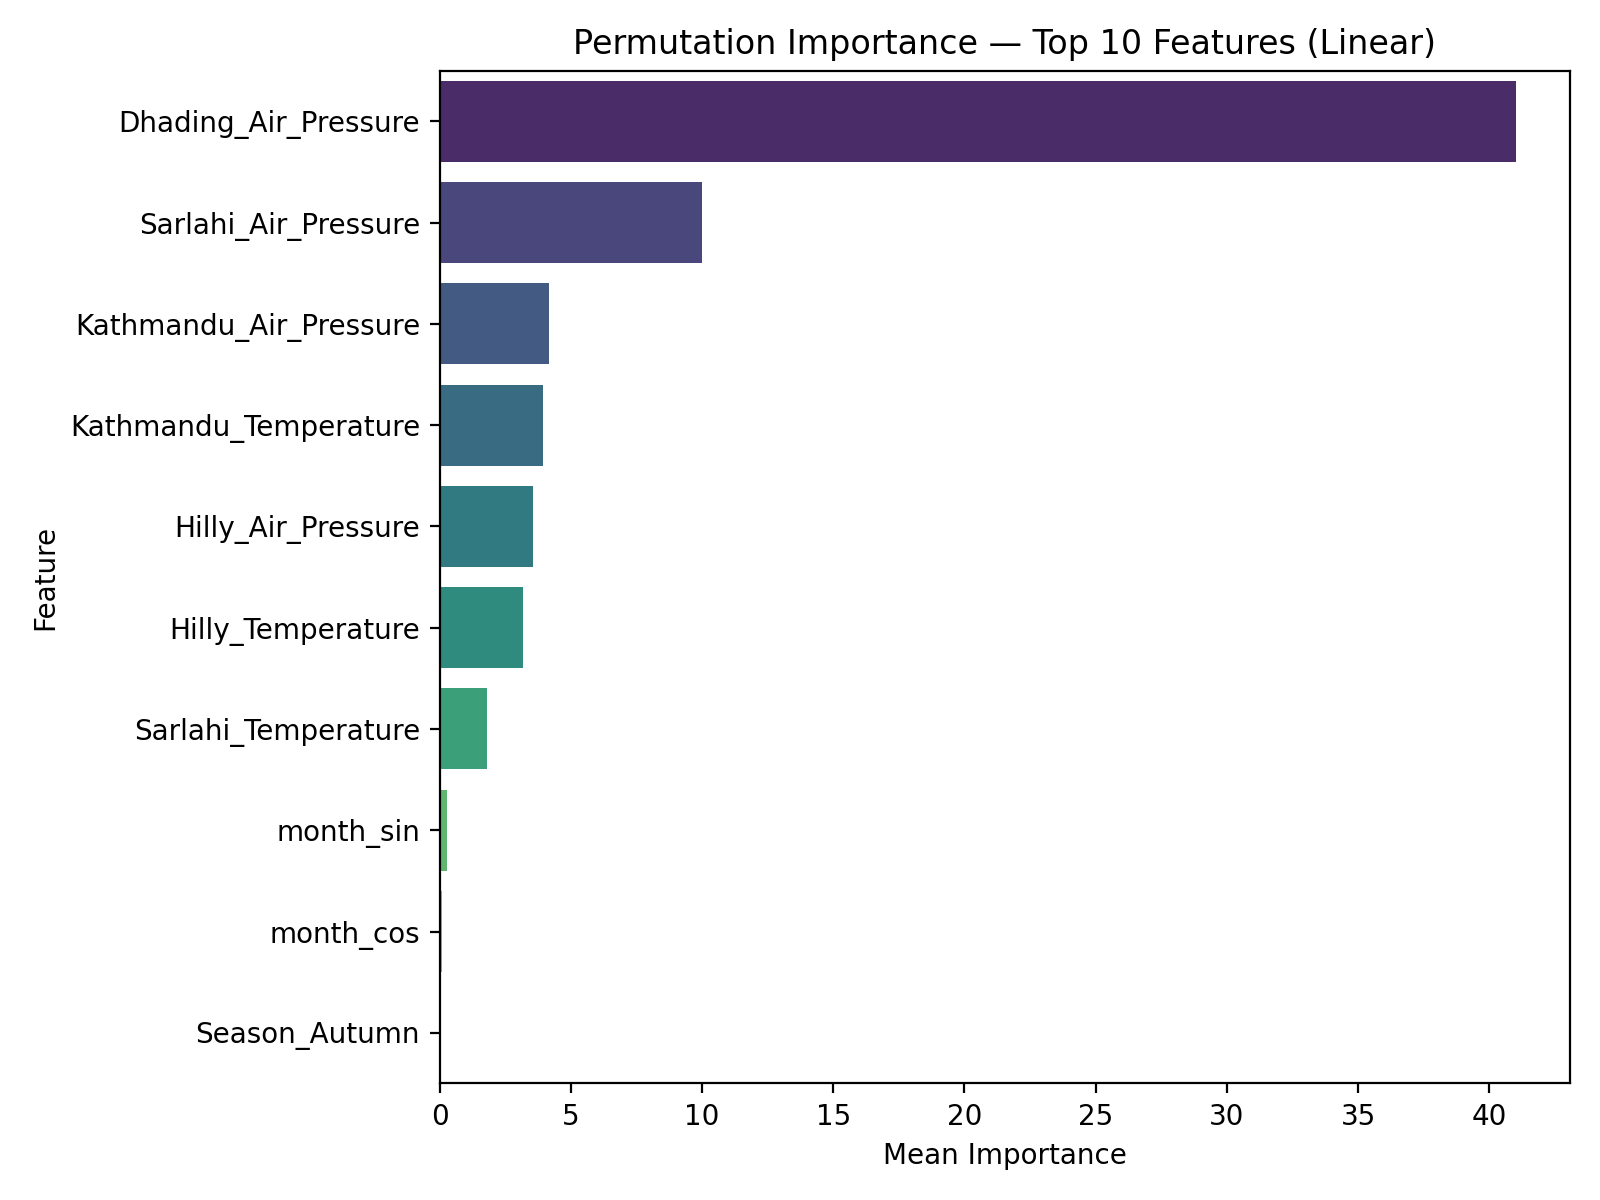

The data file committed next to this chart (first rows):
feature, importance_mean, importance_std
Dhading_Air_Pressure, 41.02, 2.419
Sarlahi_Air_Pressure, 10.02, 0.4023
Kathmandu_Air_Pressure, 4.17, 0.1813
Kathmandu_Temperature, 3.929, 0.2235
Hilly_Air_Pressure, 3.557, 0.147
Hilly_Temperature, 3.169, 0.2117
Sarlahi_Temperature, 1.799, 0.1333
month_sin, 0.297, 0.03177
month_cos, 0.09829, 0.02188
Season_Autumn, 0.07258, 0.01745
is_festival, 0.0366, 0.008686
Diesel, 0.02251, 0.01359
Kathmandu_Rainfall_MM, 0.02239, 0.005191
Kavre_Rainfall_MM, 0.02189, 0.007596
USD_TO_NPR, 0.02074, 0.00148
Supply_Volume, 0.005096, 0.001661
day_of_month, 0.001583, 0.003991
Sarlahi_Rainfall_MM, 0.001496, 0.0006812
dow_sin, 0.0004997, 0.0003226
dow_cos, 3.7915073818295395e-05, 0.0003071
Average_Price_lag1, 0.0, 0.0
Average_Price_lag7, 0.0, 0.0
Average_Price_lag3, 0.0, 0.0
Supply_Volume_rollmean_3, 0.0, 0.0
Supply_Volume_rollstd_3, 0.0, 0.0
Supply_Volume_rollmean_7, 0.0, 0.0
Supply_Volume_rollstd_7, 0.0, 0.0
Sarlahi_Temperature_rollmean_3, 0.0, 0.0
Sarlahi_Temperature_rollstd_3, 0.0, 0.0
Average_Price_lag14, 0.0, 0.0
Supply_Volume_lag1, 0.0, 0.0
Supply_Volume_lag3, 0.0, 0.0
Supply_Volume_lag7, 0.0, 0.0
Sarlahi_Temperature_lag1, 0.0, 0.0
Sarlahi_Temperature_lag3, 0.0, 0.0
Sarlahi_Temperature_lag7, 0.0, 0.0
Sarlahi_Rainfall_MM_lag1, 0.0, 0.0
Sarlahi_Rainfall_MM_lag3, 0.0, 0.0
Sarlahi_Rainfall_MM_lag7, 0.0, 0.0
Hilly_Temperature_lag1, 0.0, 0.0
Hilly_Temperature_lag3, 0.0, 0.0
Hilly_Temperature_lag7, 0.0, 0.0
Hilly_Air_Pressure_lag1, 0.0, 0.0
Hilly_Air_Pressure_lag3, 0.0, 0.0
Dhading_Rainfall_MM_lag1, 0.0, 0.0
Dhading_Rainfall_MM_lag3, 0.0, 0.0
Dhading_Rainfall_MM_lag7, 0.0, 0.0
Kavre_Rainfall_MM_lag1, 0.0, 0.0
Kavre_Rainfall_MM_lag3, 0.0, 0.0
Kavre_Rainfall_MM_lag7, 0.0, 0.0
Kathmandu_Air_Pressure_lag1, 0.0, 0.0
Kathmandu_Air_Pressure_lag3, 0.0, 0.0
Kathmandu_Rainfall_MM_lag1, 0.0, 0.0
Kathmandu_Rainfall_MM_lag3, 0.0, 0.0
Kathmandu_Rainfall_MM_lag7, 0.0, 0.0
Hilly_Air_Pressure_rollmean_3, 0.0, 0.0
Hilly_Air_Pressure_rollstd_3, 0.0, 0.0
Dhading_Rainfall_MM_rollmean_3, 0.0, 0.0
Dhading_Rainfall_MM_rollstd_3, 0.0, 0.0
Dhading_Rainfall_MM_rollmean_7, 0.0, 0.0
... 27 more rows
